Dataset: final_split (GitHub, Ikigai02/ForensicAI-Project). Classes: authentic, tampered.

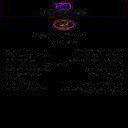
Label: tampered

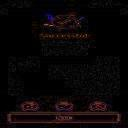
Label: authentic

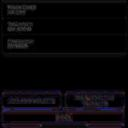
Label: tampered

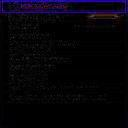
Label: authentic

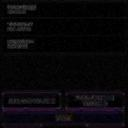
Label: tampered

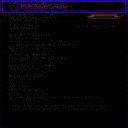
Label: authentic
